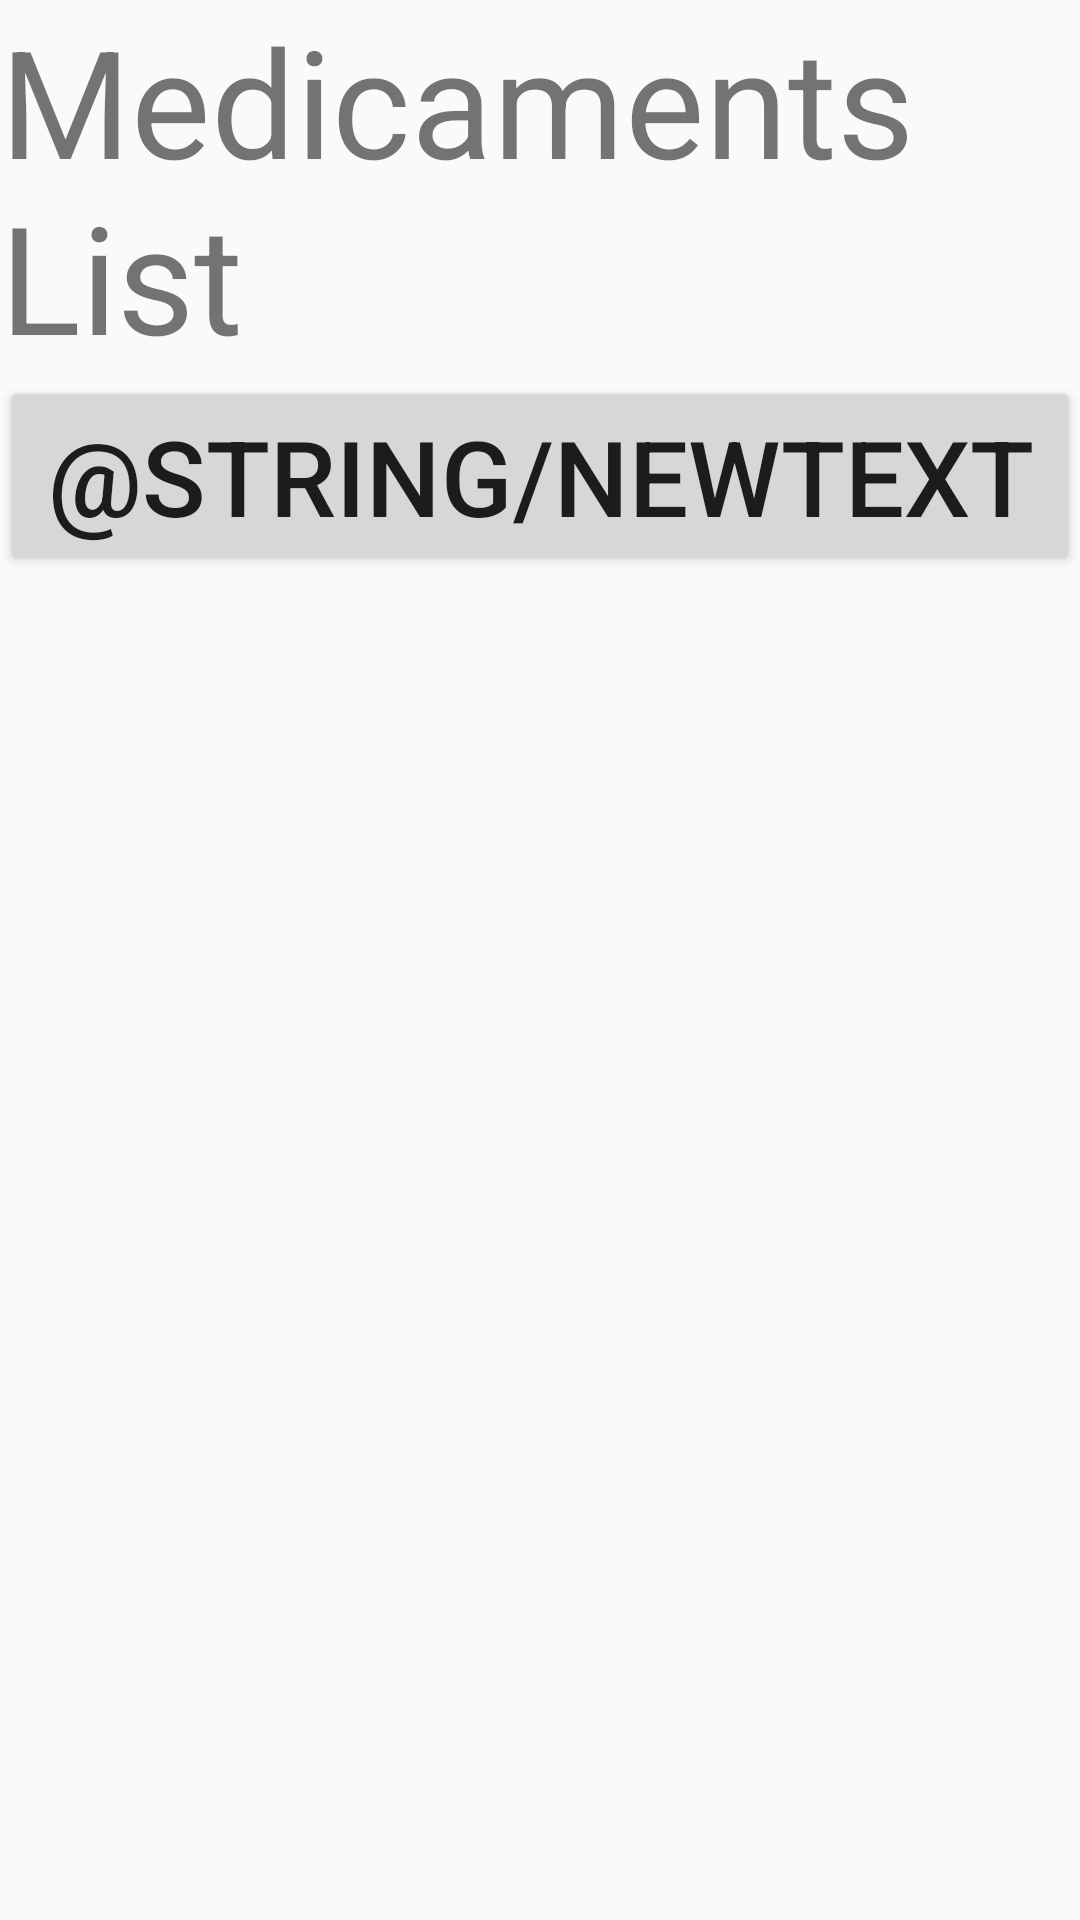

Write the Android layout XML for this screen, with the resource values it uses.
<!-- AndroidManifest.xml: application theme Theme.AppCompat.Light.NoActionBar -->
<!-- res/layout/medicament_list.xml -->
<?xml version="1.0" encoding="utf-8"?>
<LinearLayout xmlns:android="http://schemas.android.com/apk/res/android"
    xmlns:app="http://schemas.android.com/apk/res-auto"
    android:id="@+id/MedicamentGlobalLayout"
    android:layout_width="match_parent"
    android:layout_height="match_parent"
    android:orientation="vertical">

    <TextView
        android:id="@+id/txtMedicamentListTitle"
        android:layout_width="match_parent"
        android:layout_height="wrap_content"
        android:autoSizeTextType="none"
        android:singleLine="false"
        android:text="@string/medicaments_list"
        android:textSize="50sp" />

    <Button
        android:id="@+id/btnNew"
        android:layout_width="match_parent"
        android:layout_height="wrap_content"
        android:text="@string/newText"
        android:textSize="35sp" />

    <ScrollView
        android:id="@+id/scrvMedicamentList"
        android:layout_width="match_parent"
        android:layout_height="wrap_content">

    </ScrollView>

</LinearLayout>
<!-- resources referenced by this layout -->
<resources>
  <string name="medicaments_list">Medicaments List</string>
</resources>
